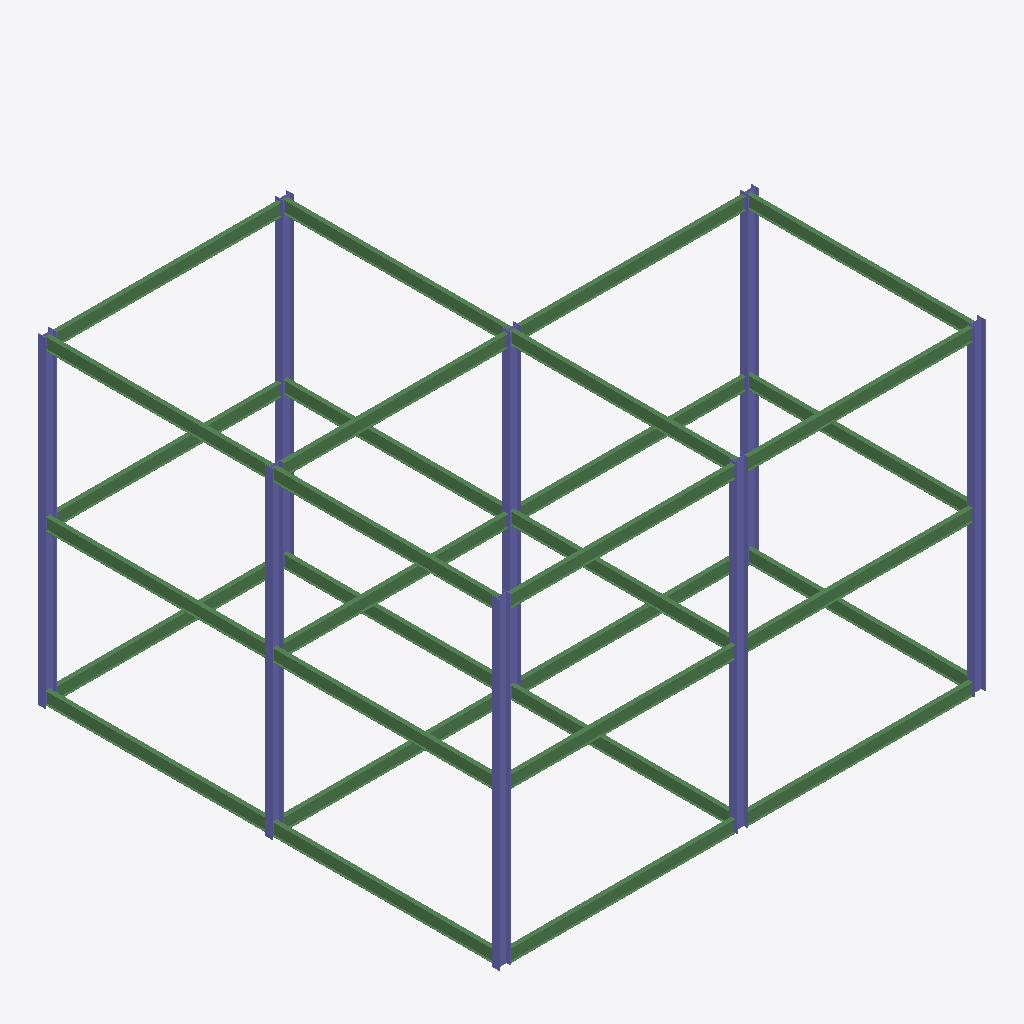
Isometric view of an IFC building model (IFC-SPF (STEP), schema IFC2X3, length unit millimetre), seen from the south-west, elements coloured by IFC class: 30 beams (green), 8 columns (violet).
Extent 15.6 m × 14.8 m × 10.3 m (x, y, z). Elements (38): 30 IfcBeam, 8 IfcColumn.

HEADER;
FILE_DESCRIPTION(('ViewDefinition [PresentationView]','Comment [Ironworkers Training Structure (1),SDS/2 Detailed model]'),'2;1');
FILE_NAME('s06-activity.ifc','2025-09-16T12:55:40+08:00',(''),(''),'IfcOpenShell 0.8.3-post1','Bonsai 0.8.3-post1','');
FILE_SCHEMA(('IFC2X3'));
ENDSEC;
DATA;
#560010=IFCPROJECT('1Q9Qo$4$$CGgrMT8FGVIkr',#560005,'Ironworkers Training Structure (1),SDS/2 Detailed model',$,$,$,$,(#560011),#560060);
#560020=IFCSITE('03vPFa$BHMIvRaIkil4IwQ',#560005,'Site',$,$,#560022,$,$,.ELEMENT.,$,$,$,$,$);
#560023=IFCBUILDING('2YjXF3aE7AHfCBRKFY83z2',#560005,'Building',$,$,#560025,$,$,.ELEMENT.,$,$,$);
#560102=IFCCOLUMN('1o7XWcv2D0kAH1WhIcm0tW',#560101,'Column',$,$,#560127,#560112,$);
#560249=IFCCOLUMN('3DvIUyslv1FPldkAI2GQMa',#560248,'Column',$,$,#560829,#560257,$);
#560234=IFCCOLUMN('2KVRgGz219uer8mS9oFGEp',#560233,'Column',$,$,#560824,#560242,$);
#560219=IFCCOLUMN('0KPNC2ZND50wIlWo4qLKbK',#560218,'Column',$,$,#560819,#560227,$);
#560204=IFCCOLUMN('3WQzB0do13qfkgYR3tdbXk',#560203,'Column',$,$,#560814,#560212,$);
#560526=IFCCOLUMN('0ehPC2wnrAlfbQ$KbQ65dk',#560525,'Column',$,$,#560844,#560534,$);
#560264=IFCCOLUMN('02Da1Q8ez6FgxitMlR6vnq',#560263,'Column',$,$,#560834,#560272,$);
#560294=IFCCOLUMN('0pCiRgKqjEBBwDYbsYMdUK',#560293,'Column',$,$,#560839,#560302,$);
#561100=IFCBEAM('0ao$ON6J9DmufxeKNVRp4H',#561114,'Beam',$,$,#561224,#561113,$);
#560386=IFCBEAM('2FUps8mgv3nRYNuSHxmMAM',#560385,'Beam',$,$,#561264,#560394,$);
#561080=IFCBEAM('1Ia$RVFrH3wA$FTz53j9dZ',#561094,'Beam',$,$,#561099,#561093,$);
#560635=IFCBEAM('2uKj$tGg18P8jrzM8FbKc1',#560649,'Beam',$,$,#560804,#560648,$);
#560364=IFCBEAM('1neZw$Hqj38eRnhipJEpiB',#560363,'Beam',$,$,#561259,#560374,$);
#560650=IFCBEAM('10rjztyQjDYPeoW994JmX2',#560664,'Beam',$,$,#560809,#560663,$);
#561170=IFCBEAM('08NkBtidn5rO3thWsIi6ct',#561184,'Beam',$,$,#561229,#561183,$);
#560960=IFCBEAM('2JGMw48HvAgOAkHNXc9I85',#560974,'Beam',$,$,#561074,#560973,$);
#560890=IFCBEAM('3dyhzqjhv0YOwh2ONA8FVd',#560904,'Beam',$,$,#561064,#560903,$);
#560705=IFCBEAM('1MUUF1Snb44Q1xR6Yw4DlU',#560719,'Beam',$,$,#560849,#560718,$);
#560925=IFCBEAM('0tlye8uBLA5h7oFUm1aLAk',#560939,'Beam',$,$,#561069,#560938,$);
#560401=IFCBEAM('2wCa9InGz4cxQJJlB$O8TT',#560400,'Beam',$,$,#561269,#560409,$);
#560446=IFCBEAM('3iwNhtQM56bxeNczcZw5i4',#560445,'Beam',$,$,#561284,#560454,$);
#560905=IFCBEAM('1xQRC2YbvBEQw8GNWYCSgm',#560919,'Beam',$,$,#560924,#560918,$);
#560685=IFCBEAM('2mTfKEQX1EJQic4oHfwg5w',#560699,'Beam',$,$,#560704,#560698,$);
#560745=IFCBEAM('2NCjzTqenCABOHVbO5GI5v',#560759,'Beam',$,$,#560854,#560758,$);
#561045=IFCBEAM('0RzcqElu90FBruzqGq4nAo',#561059,'Beam',$,$,#561079,#561058,$);
#561205=IFCBEAM('1rNscxWiv9FwBa_Aqh75sI',#561219,'Beam',$,$,#561234,#561218,$);
#561150=IFCBEAM('1qMEx9aK5BGunfUfRyma0A',#561164,'Beam',$,$,#561169,#561163,$);
#560940=IFCBEAM('0Fi$_zo414a83Jdks3uYxO',#560954,'Beam',$,$,#560959,#560953,$);
#560870=IFCBEAM('3Vp0BBc3r3wRFl9reeuHnq',#560884,'Beam',$,$,#560889,#560883,$);
#560541=IFCBEAM('175YBu9DHFrQ9TiVsD7i7R',#560540,'Beam',$,$,#561294,#560549,$);
#561185=IFCBEAM('0otl$Pqbr0zPfAMg3zt7Gk',#561199,'Beam',$,$,#561204,#561198,$);
#561025=IFCBEAM('1aJbKTgB1DTvcLHaeheaMt',#561039,'Beam',$,$,#561044,#561038,$);
#561235=IFCBEAM('2UvFrANcLFfBW2vZ3FCjYG',#561249,'Beam',$,$,#561254,#561248,$);
#560556=IFCBEAM('2HWsQ5rOzCzubjnU7QZTVH',#560555,'Beam',$,$,#561299,#560564,$);
#560571=IFCBEAM('2pKqJJ7rvF3htP4i3y0YtG',#560570,'Beam',$,$,#561304,#560579,$);
#560431=IFCBEAM('3KWdyiGNL7iQ8hMy58Lq$J',#560430,'Beam',$,$,#561279,#560439,$);
#560416=IFCBEAM('1$81WnQlP7IhINEnDxYnTL',#560415,'Beam',$,$,#561274,#560424,$);
#560476=IFCBEAM('0MvuxLQZ1308y6FTYs8rQW',#560475,'Beam',$,$,#561289,#560484,$);
ENDSEC;